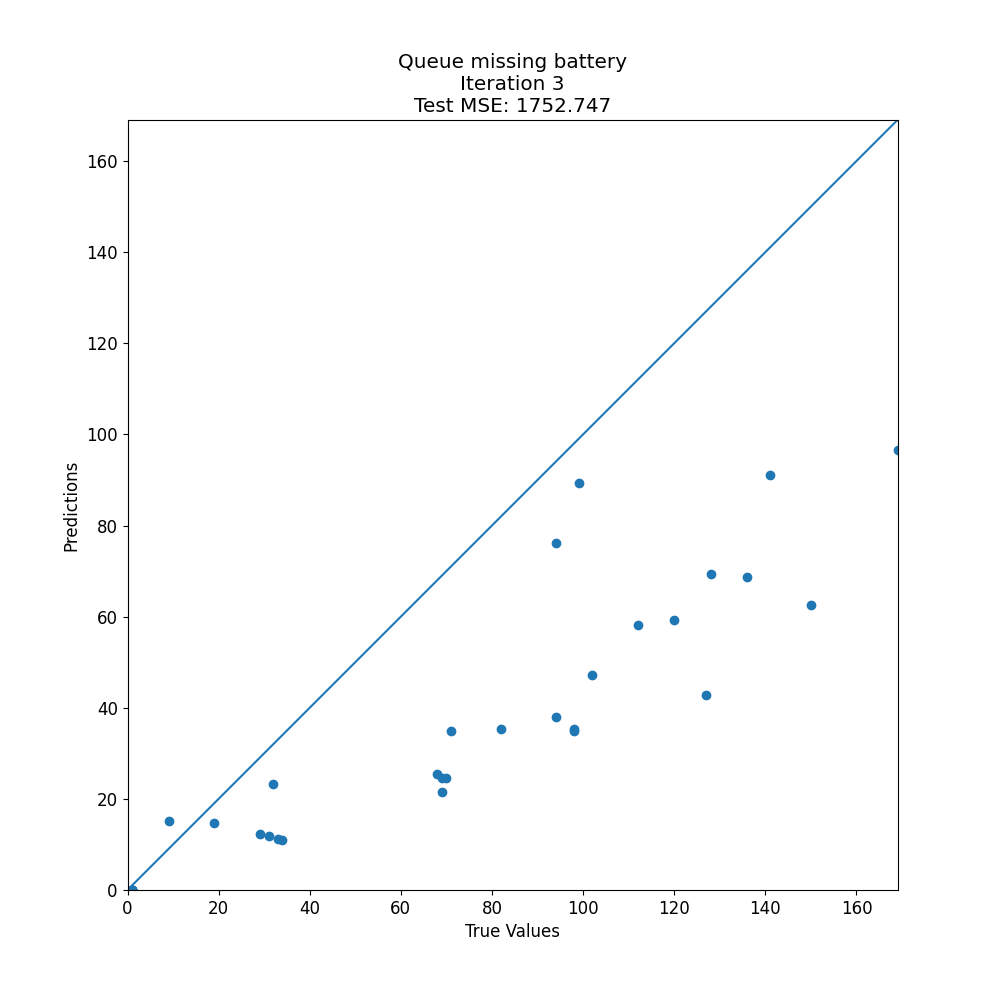

The file beside this chart, header and first rows:
target, prediction
19, 14.75
94, 37.88
32, 23.25
1, 0.0
1, 0.0
1, 0.0
9, 15.25
169, 96.65
82, 35.3
127, 42.75
68, 25.46
70, 24.59
120, 59.3
1, 0.0
128, 69.35
69, 24.59
94, 76.25
33, 11.29
1, 0.0
1, 0.0
69, 21.49
102, 47.28
150, 62.55
98, 34.93
136, 68.72
71, 34.93
1, 0.0
29, 12.25
34, 11.04
141, 91.13
99, 89.38
1, 0.0
31, 11.89
98, 35.3
1, 0.0
112, 58.14
1, 0.0
